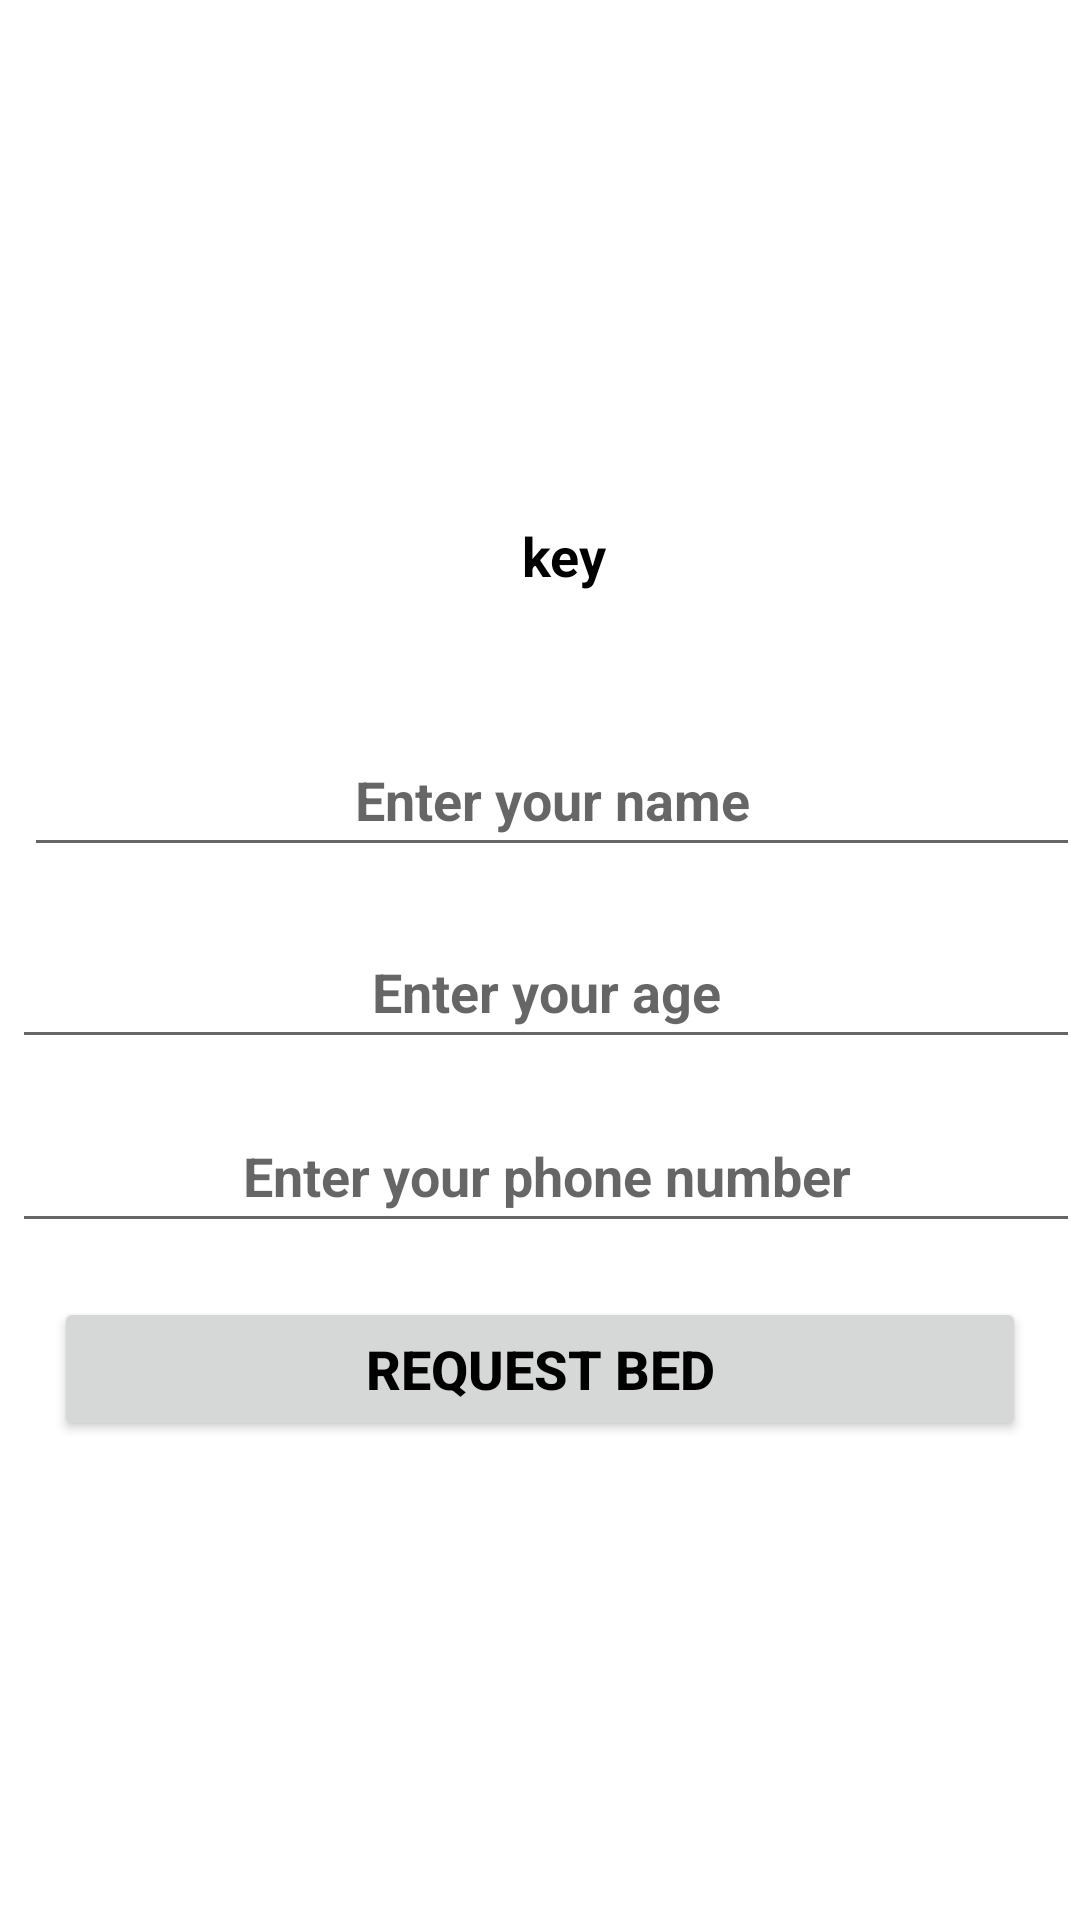

Layout XML and referenced resources for this Android screen:
<!-- AndroidManifest.xml: application theme Theme.MyApplication -->
<!-- res/layout/activity_request.xml -->
<?xml version="1.0" encoding="utf-8"?>
<androidx.constraintlayout.widget.ConstraintLayout xmlns:android="http://schemas.android.com/apk/res/android"
    xmlns:app="http://schemas.android.com/apk/res-auto"
    xmlns:tools="http://schemas.android.com/tools"
    android:layout_width="match_parent"
    android:layout_height="match_parent"
    tools:context=".Request">

    <TextView
        android:id="@+id/name"
        android:layout_width="match_parent"
        android:layout_height="wrap_content"
        android:layout_marginStart="16dp"
        android:gravity="center"
        android:text="key"
        android:textColor="@color/black"
        android:textSize="18sp"
        android:textStyle="bold"
        app:layout_constraintBottom_toBottomOf="parent"
        app:layout_constraintStart_toStartOf="parent"
        app:layout_constraintTop_toTopOf="parent"
        app:layout_constraintVertical_bias="0.281" />

    <com.google.android.material.textfield.TextInputEditText
        android:id="@+id/name1"
        android:layout_width="match_parent"
        android:layout_height="wrap_content"
        android:layout_marginStart="8dp"
        android:gravity="center"
        android:hint="Enter your name"
        android:minHeight="48dp"
        android:textColor="@color/black"
        android:textSize="18sp"
        android:textStyle="bold"
        app:layout_constraintBottom_toBottomOf="parent"
        app:layout_constraintStart_toStartOf="parent"
        app:layout_constraintTop_toTopOf="parent"
        app:layout_constraintVertical_bias="0.407"
        tools:ignore="DuplicateClickableBoundsCheck" />

    <com.google.android.material.textfield.TextInputEditText
        android:id="@+id/name2"
        android:layout_width="match_parent"
        android:layout_height="wrap_content"
        android:layout_marginStart="4dp"
        android:gravity="center"
        android:hint="Enter your age"
        android:minHeight="48dp"
        android:textColor="@color/black"
        android:textSize="18sp"
        android:textStyle="bold"
        app:layout_constraintBottom_toBottomOf="parent"
        app:layout_constraintStart_toStartOf="parent"
        app:layout_constraintTop_toTopOf="parent"
        app:layout_constraintVertical_bias="0.515"
        tools:ignore="MissingClass,DuplicateClickableBoundsCheck" />

    <com.google.android.material.textfield.TextInputEditText
        android:id="@+id/name3"
        android:layout_width="match_parent"
        android:layout_height="wrap_content"
        android:layout_marginStart="4dp"
        android:gravity="center"
        android:hint="Enter your phone number"
        android:minHeight="48dp"
        android:textColor="@color/black"
        android:textSize="18sp"
        android:textStyle="bold"
        app:layout_constraintBottom_toBottomOf="parent"
        app:layout_constraintStart_toStartOf="parent"
        app:layout_constraintTop_toTopOf="parent"
        app:layout_constraintVertical_bias="0.619"
        tools:ignore="MissingClass" />

    <Button
        android:id="@+id/button"
        android:layout_width="match_parent"
        android:layout_height="wrap_content"
        android:layout_margin="18sp"
        android:layout_marginTop="20dp"
        android:layout_marginEnd="16dp"
        android:gravity="center"
        android:text="request bed"
        android:textColor="@color/black"
        android:textSize="18sp"
        android:textStyle="bold"
        app:layout_constraintEnd_toEndOf="parent"
        app:layout_constraintTop_toBottomOf="@id/name3" />


</androidx.constraintlayout.widget.ConstraintLayout>
<!-- resources referenced by this layout -->
<resources>
  <color name="black">#FF000000</color>
  <style name="Theme.MyApplication" parent="Theme.MaterialComponents.DayNight.DarkActionBar">
          
          <item name="colorPrimary">@color/purple_500</item>
          <item name="colorPrimaryVariant">@color/purple_700</item>
          <item name="colorOnPrimary">@color/white</item>
          
          <item name="colorSecondary">@color/teal_200</item>
          <item name="colorSecondaryVariant">@color/teal_700</item>
          <item name="colorOnSecondary">@color/black</item>
          
          <item name="android:statusBarColor">?attr/colorPrimaryVariant</item>
          
      </style>
  <color name="purple_500">#FF6200EE</color>
  <color name="purple_700">#FF3700B3</color>
  <color name="white">#FFFFFFFF</color>
  <color name="teal_200">#FF03DAC5</color>
  <color name="teal_700">#FF018786</color>
</resources>
